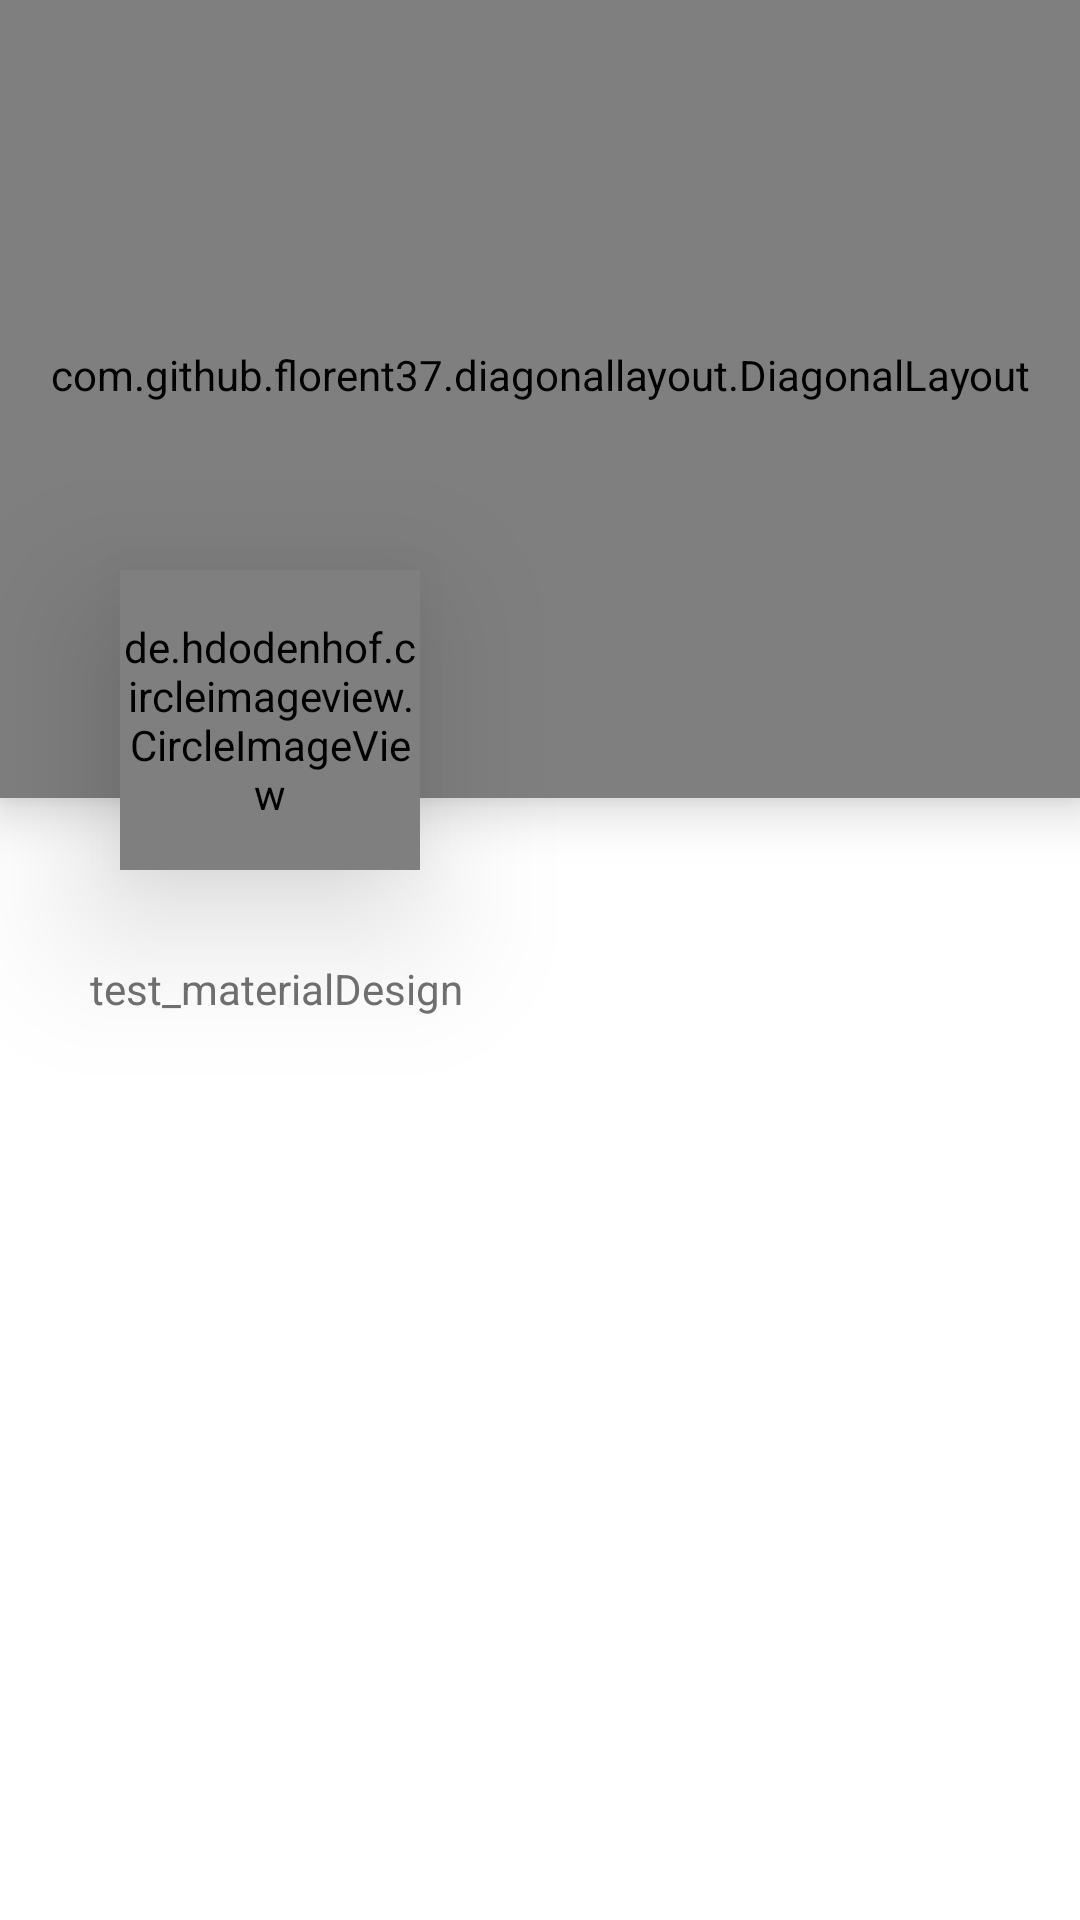

The Android layout XML behind this screen, and the referenced resources:
<!-- AndroidManifest.xml: application theme Theme.MaterialLearn -->
<!-- res/layout/activity_diagonal_layout.xml -->
<?xml version="1.0" encoding="utf-8"?>
<RelativeLayout xmlns:android="http://schemas.android.com/apk/res/android"
    xmlns:diagonal="http://schemas.android.com/apk/res-auto"
    xmlns:tools="http://schemas.android.com/tools"
    android:id="@+id/activity_main"
    android:layout_width="match_parent"
    android:layout_height="match_parent"
    android:background="@color/white">

    <com.github.florent37.diagonallayout.DiagonalLayout
        android:id="@+id/diagonalLayout"
        android:layout_width="match_parent"
        android:layout_height="266dp"
        android:layout_alignParentStart="true"
        android:layout_alignParentLeft="true"
        android:layout_alignParentTop="true"
        android:elevation="10dp"
        android:paddingBottom="16dp"
        diagonal:diagonal_angle="10"
        diagonal:diagonal_direction="left"
        diagonal:diagonal_position="bottom">

        <com.flaviofaria.kenburnsview.KenBurnsView
            android:layout_width="match_parent"
            android:layout_height="match_parent"
            android:scaleType="centerCrop"
            android:src="@drawable/songshu" />

        <TextView
            android:layout_width="wrap_content"
            android:layout_height="wrap_content"
            android:layout_gravity="top|left"
            android:layout_marginLeft="30dp"
            android:layout_marginTop="70dp"
            android:fontFamily="sans-serif-light"
            android:text="Hugh Jackman"
            android:textColor="@android:color/white"
            android:textSize="25sp" />

        <LinearLayout
            android:layout_width="wrap_content"
            android:layout_height="wrap_content"
            android:layout_marginLeft="30dp"
            android:layout_marginTop="105dp"
            android:orientation="horizontal">

            <TextView
                android:layout_width="wrap_content"
                android:layout_height="wrap_content"
                android:layout_gravity="top|left"
                android:fontFamily="sans-serif-condensed"
                android:text="ACTOR"
                android:textColor="@android:color/white"
                android:textSize="14sp"
                android:textStyle="bold" />

            <TextView
                android:layout_width="wrap_content"
                android:layout_height="wrap_content"
                android:layout_gravity="top|left"
                android:layout_marginLeft="10dp"
                android:fontFamily="sans-serif-condensed"
                android:text="PRODUCER"
                android:textColor="@android:color/white"
                android:textSize="14sp"
                android:textStyle="bold" />
        </LinearLayout>

    </com.github.florent37.diagonallayout.DiagonalLayout>

    <de.hdodenhof.circleimageview.CircleImageView
        android:id="@+id/avatar"
        android:layout_width="100dp"
        android:layout_height="100dp"
        android:layout_marginLeft="40dp"
        android:layout_marginTop="190dp"
        android:background="@drawable/diagonallayout_circle"
        android:elevation="30dp"
        android:src="@drawable/songshu" />


    <LinearLayout
        android:layout_width="match_parent"
        android:layout_height="wrap_content"
        android:layout_marginTop="230dp"
        android:orientation="horizontal"
        android:weightSum="4">

        <View
            android:layout_width="0dp"
            android:layout_height="wrap_content"
            android:layout_weight="1" />

        <View
            android:layout_width="0dp"
            android:layout_height="wrap_content"
            android:layout_weight="1" />

        <LinearLayout
            android:layout_width="0dp"
            android:layout_height="wrap_content"
            android:layout_below="@+id/diagonalLayout"
            android:layout_weight="1"
            android:orientation="vertical">

            <TextView
                android:layout_width="wrap_content"
                android:layout_height="wrap_content"
                android:layout_marginLeft="10dp"
                android:fontFamily="sans-serif-condensed"
                android:text="Followers"
                android:textColor="#3E3E3E"
                android:textSize="14sp" />

            <TextView
                android:layout_width="wrap_content"
                android:layout_height="wrap_content"
                android:layout_marginLeft="10dp"
                android:fontFamily="sans-serif-condensed"
                android:text="3.5K"
                android:textColor="#3E3E3E"
                android:textSize="14sp"
                android:textStyle="bold" />

        </LinearLayout>

        <LinearLayout
            android:layout_width="0dp"
            android:layout_height="wrap_content"
            android:layout_below="@+id/diagonalLayout"
            android:layout_weight="1"
            android:orientation="vertical">

            <TextView
                android:layout_width="wrap_content"
                android:layout_height="wrap_content"
                android:layout_marginLeft="10dp"
                android:fontFamily="sans-serif-condensed"
                android:text="Following"
                android:textColor="#3E3E3E"
                android:textSize="14sp" />

            <TextView
                android:layout_width="wrap_content"
                android:layout_height="wrap_content"
                android:layout_marginLeft="10dp"
                android:fontFamily="sans-serif-condensed"
                android:text="1.9K"
                android:textColor="#3E3E3E"
                android:textSize="14sp"
                android:textStyle="bold" />


        </LinearLayout>

    </LinearLayout>

    <TextView
        android:layout_width="match_parent"
        android:layout_height="wrap_content"
        android:layout_marginLeft="30dp"
        android:layout_marginTop="320dp"
        android:layout_marginRight="30dp"
        android:text="test_materialDesign"
        android:textColor="#717171" />


</RelativeLayout>
<!-- resources referenced by this layout -->
<resources>
  <color name="white">#FFFFFFFF</color>
  <style name="Theme.MaterialLearn" parent="Theme.MaterialComponents.DayNight.DarkActionBar.Bridge">
          
          <item name="colorPrimary">@color/purple_500</item>
          <item name="colorPrimaryVariant">@color/purple_700</item>
          <item name="colorOnPrimary">@color/white</item>
          
          <item name="colorSecondary">@color/teal_200</item>
          <item name="colorSecondaryVariant">@color/teal_700</item>
          <item name="colorOnSecondary">@color/black</item>
          
          <item name="android:statusBarColor" tools:targetApi="l">?attr/colorPrimaryVariant</item>
          
      </style>
  <color name="purple_500">#FF6200EE</color>
  <color name="purple_700">#FF3700B3</color>
  <color name="teal_200">#FF03DAC5</color>
  <color name="teal_700">#FF018786</color>
  <color name="black">#FF000000</color>
</resources>
